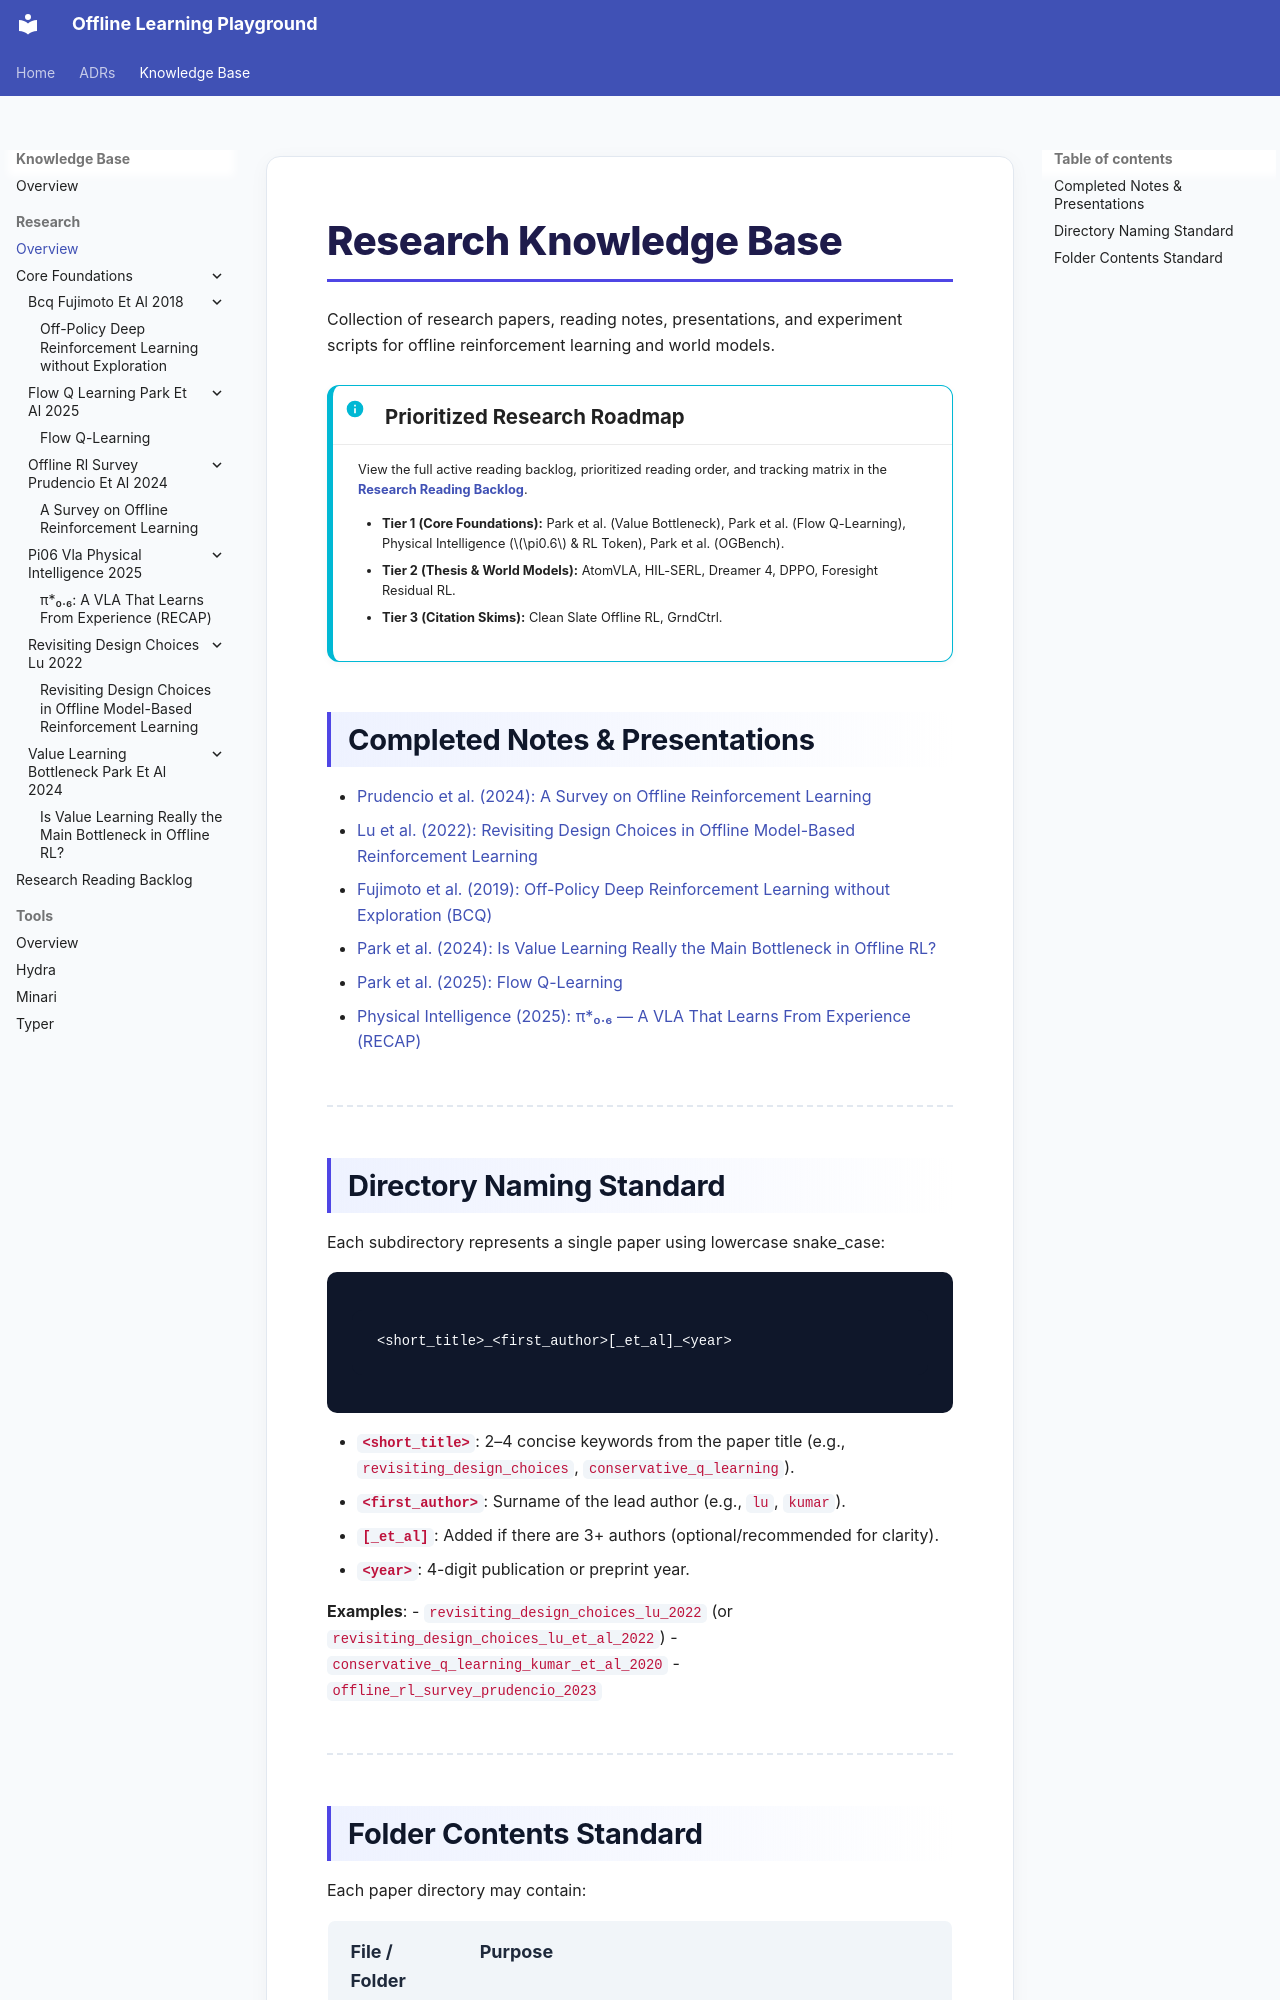

repository: szelesteya/offline-learning-playground · page: knowledge_base/research/index.html · generator: mkdocs

# Research Knowledge Base

Collection of research papers, reading notes, presentations, and experiment scripts for offline reinforcement learning and world models.

!!! info "Prioritized Research Roadmap"
    View the full active reading backlog, prioritized reading order, and tracking matrix in the **[Research Reading Backlog](reading_backlog.md)**.
    
    - **Tier 1 (Core Foundations):** Park et al. (Value Bottleneck), Park et al. (Flow Q-Learning), Physical Intelligence ($\pi0.6$ & RL Token), Park et al. (OGBench).
    - **Tier 2 (Thesis & World Models):** AtomVLA, HIL-SERL, Dreamer 4, DPPO, Foresight Residual RL.
    - **Tier 3 (Citation Skims):** Clean Slate Offline RL, GrndCtrl.

## Completed Notes & Presentations

- [Prudencio et al. (2024): A Survey on Offline Reinforcement Learning](core_foundations/offline_rl_survey_prudencio_et_al_2024/slides.md)
- [Lu et al. (2022): Revisiting Design Choices in Offline Model-Based Reinforcement Learning](core_foundations/revisiting_design_choices_lu_2022/slides.md)
- [Fujimoto et al. (2019): Off-Policy Deep Reinforcement Learning without Exploration (BCQ)](core_foundations/bcq_fujimoto_et_al_2018/notes.md)
- [Park et al. (2024): Is Value Learning Really the Main Bottleneck in Offline RL?](core_foundations/value_learning_bottleneck_park_et_al_2024/notes.md)
- [Park et al. (2025): Flow Q-Learning](core_foundations/flow_q_learning_park_et_al_2025/notes.md)
- [Physical Intelligence (2025): π*₀.₆ — A VLA That Learns From Experience (RECAP)](core_foundations/pi06_vla_physical_intelligence_2025/notes.md)

---
